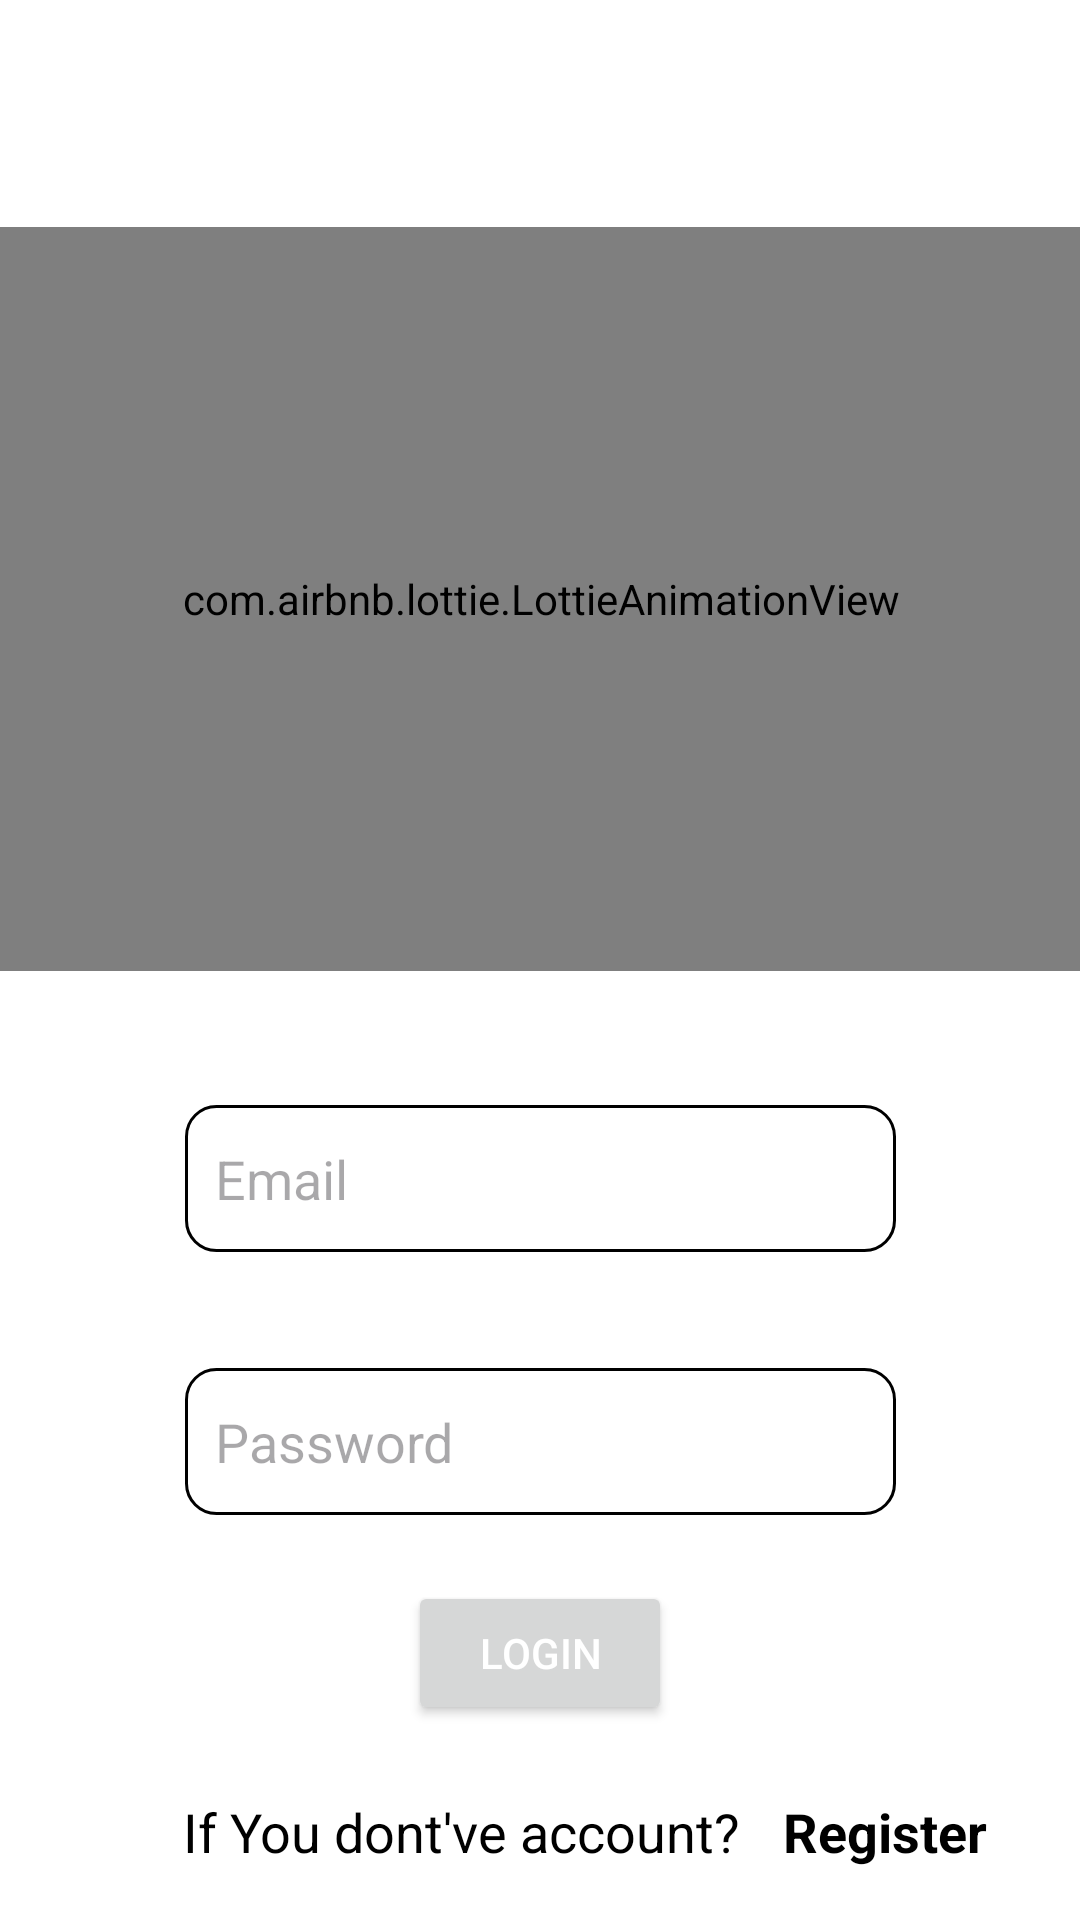

Produce the Android XML layout that renders to this screen, including the resource entries it uses.
<!-- AndroidManifest.xml: application theme Theme.StuddyBuddy -->
<!-- res/layout/activity_logininto.xml -->
<?xml version="1.0" encoding="utf-8"?>
<androidx.constraintlayout.widget.ConstraintLayout xmlns:android="http://schemas.android.com/apk/res/android"
    xmlns:app="http://schemas.android.com/apk/res-auto"
    xmlns:tools="http://schemas.android.com/tools"
    android:layout_width="match_parent"
    android:layout_height="match_parent"
    android:background="@color/white"
    tools:context=".Logininto">

    <EditText
        android:id="@+id/email"
        android:layout_width="237dp"
        android:layout_height="49dp"
        android:layout_marginTop="104dp"
        android:layout_marginBottom="12dp"
        android:background="@drawable/textbackground"
        android:ems="10"
        android:hint="Email"
        android:inputType="textEmailAddress"
        android:padding="10dp"
        android:textColor="@color/black"
        app:layout_constraintBottom_toTopOf="@+id/editTextPassword"
        app:layout_constraintEnd_toEndOf="parent"
        app:layout_constraintStart_toStartOf="parent"
        app:layout_constraintTop_toTopOf="parent"
        app:layout_constraintVertical_bias="0.908" />

    <EditText
        android:id="@+id/editTextPassword"
        android:layout_width="237dp"
        android:layout_height="49dp"
        android:layout_marginTop="456dp"
        android:background="@drawable/textbackground"
        android:ems="10"
        android:hint="Password"
        android:inputType="textPassword"
        android:padding="10dp"
        android:textColor="@color/black"
        app:layout_constraintEnd_toEndOf="parent"
        app:layout_constraintStart_toStartOf="parent"
        app:layout_constraintTop_toTopOf="parent" />

    <Button
        android:id="@+id/buttonLogin"
        android:layout_width="wrap_content"
        android:layout_height="wrap_content"
        android:layout_marginTop="20dp"
        android:layout_marginBottom="10dp"
        android:onClick="register"
        android:text="Login"
        android:textColor="@color/white"
        app:layout_constraintBottom_toTopOf="@+id/linearLayout"
        app:layout_constraintEnd_toEndOf="parent"
        app:layout_constraintStart_toStartOf="parent"
        app:layout_constraintTop_toBottomOf="@+id/editTextPassword"
        app:layout_constraintVertical_bias="0.139" />

    <LinearLayout
        android:id="@+id/linearLayout"
        android:layout_width="366dp"
        android:layout_height="56dp"
        android:layout_marginTop="96dp"
        android:orientation="horizontal"
        app:layout_constraintBottom_toBottomOf="parent"
        app:layout_constraintEnd_toEndOf="parent"
        app:layout_constraintHorizontal_bias="0.644"
        app:layout_constraintStart_toStartOf="parent"
        app:layout_constraintTop_toBottomOf="@+id/editTextPassword"
        app:layout_constraintVertical_bias="0.162">

        <TextView
            android:id="@+id/textView"
            android:layout_width="match_parent"
            android:layout_height="wrap_content"
            android:layout_marginLeft="60dp"
            android:layout_weight="1"
            android:text=" If You dont've account?"
            android:textColor="@color/black"
            android:textSize="18sp" />

        <TextView
            android:id="@+id/Registertext"
            android:layout_width="match_parent"
            android:layout_height="wrap_content"
            android:layout_weight="2.6"
            android:onClick="goToLogin"
            android:text="Register"
            android:textColor="@color/black"
            android:textSize="18sp"
            android:textStyle="bold" />
    </LinearLayout>

    <com.airbnb.lottie.LottieAnimationView
        android:id="@+id/lottieAnimationView"
        android:layout_width="543dp"
        android:layout_height="248dp"
        app:layout_constraintBottom_toBottomOf="parent"
        app:layout_constraintEnd_toEndOf="parent"
        app:layout_constraintStart_toStartOf="parent"
        app:layout_constraintTop_toTopOf="parent"
        app:layout_constraintVertical_bias="0.193"
        app:lottie_autoPlay="true"
        app:lottie_rawRes="@raw/logininto"
        app:lottie_loop="true"/>

</androidx.constraintlayout.widget.ConstraintLayout>
<!-- resources referenced by this layout -->
<resources>
  <!-- drawable textbackground (drawable) -->
  <?xml version="1.0" encoding="utf-8"?>
  <layer-list xmlns:android="http://schemas.android.com/apk/res/android">
      <item>
          <shape android:shape="rectangle" >
              <stroke android:width="1dp" android:color="@color/black"/>
              <corners android:radius="10dp"/>
          </shape>
      </item>
  </layer-list>
  <style name="Theme.StuddyBuddy" parent="Base.Theme.StuddyBuddy" />
  <style name="Base.Theme.StuddyBuddy" parent="Theme.Material3.DayNight.NoActionBar">
          
          
      </style>
  <!-- not gathered from this repository: default colours our renderer supplied (Android Studio template values) -->
  <color name="black">#FF000000</color>
  <color name="white">#FFFFFFFF</color>
</resources>
